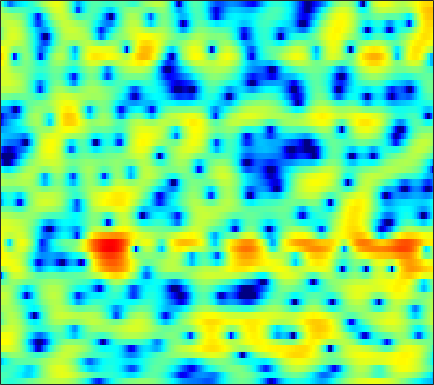

The data file committed next to this chart (first rows):
-2.1492, -2.5714, -3.0306, -3.3328, -3.4645, -3.4967, -3.3734, -3.2075, -2.9118, -2.5583, -2.171, -1.8677, -1.4676, -1.0763, -0.79955, -0.4224, -0.077106, 0.18129, 0.53158, 0.867, 1.1827, 1.4027, 1.6673, 1.8904
-2.138, -2.171, -2.283, -2.476, -2.678, -3.026, -3.473, -3.875, -4.507, -5.215, -5.943, -6.412, -6.767, -6.61, -6.107, -5.043, -3.762, -2.779, -1.53, -0.3945, 0.5973, 1.251, 2.002, 2.618
-3.38, -3.103, -2.817, -2.645, -2.606, -2.673, -2.907, -3.184, -3.722, -4.418, -5.238, -5.881, -6.589, -6.814, -6.493, -5.475, -4.085, -2.981, -1.576, -0.3276, 0.7506, 1.446, 2.222, 2.841
-7.548, -6.146, -4.68, -3.588, -2.951, -2.325, -1.899, -1.697, -1.544, -1.487, -1.477, -1.479, -1.463, -1.393, -1.29, -1.082, -0.7966, -0.5254, -0.1171, 0.3296, 0.7951, 1.141, 1.582, 1.965
-1.917, -1.325, -0.6404, -0.09168, 0.2198, 0.4998, 0.6149, 0.5932, 0.4307, 0.1309, -0.2791, -0.6422, -1.181, -1.732, -2.12, -2.554, -2.835, -2.892, -2.738, -2.352, -1.761, -1.238, -0.4916, 0.2454
3.343, 3.461, 3.529, 3.477, 3.349, 3.053, 2.606, 2.157, 1.393, 0.4156, -0.804, -1.899, -3.635, -5.742, -7.65, -10.75, -14.72, -17.73, -17.21, -13.11, -9.661, -7.582, -5.29, -3.401
4.859, 4.895, 4.847, 4.656, 4.4, 3.897, 3.209, 2.556, 1.492, 0.1694, -1.447, -2.897, -5.18, -7.941, -10.32, -13.91, -17.72, -20.17, -21.2, -18.62, -14.72, -12.01, -8.934, -6.434
4.329, 4.431, 4.472, 4.399, 4.245, 3.898, 3.37, 2.849, 1.986, 0.9386, -0.2947, -1.338, -2.899, -4.632, -6.004, -7.875, -9.542, -10.41, -10.82, -10.21, -8.865, -7.658, -6.069, -4.673
1.564, 2.051, 2.552, 2.863, 2.976, 2.967, 2.759, 2.473, 1.933, 1.24, 0.4393, -0.2053, -1.086, -1.937, -2.51, -3.132, -3.53, -3.671, -3.663, -3.404, -2.976, -2.587, -2.027, -1.505
-1.647, -0.3299, 0.9259, 1.714, 2.068, 2.256, 2.16, 1.918, 1.373, 0.5813, -0.4355, -1.323, -2.613, -3.91, -4.738, -5.439, -5.434, -4.986, -4.055, -2.958, -1.882, -1.141, -0.2837, 0.4201
-0.5325, 0.2525, 1.089, 1.639, 1.857, 1.884, 1.624, 1.269, 0.5603, -0.4501, -1.818, -3.138, -5.413, -8.677, -12.37, -21.16, -16.77, -11.41, -7.112, -4.286, -2.263, -1.083, 0.1605, 1.105
1.098, 1.329, 1.508, 1.544, 1.467, 1.202, 0.7631, 0.3217, -0.3981, -1.229, -2.148, -2.872, -3.825, -4.654, -5.093, -5.29, -4.948, -4.386, -3.352, -2.2, -1.101, -0.3605, 0.4892, 1.165
2.164, 2.165, 2.022, 1.704, 1.358, 0.7718, 0.006322, -0.6894, -1.744, -2.846, -3.864, -4.466, -4.92, -4.899, -4.59, -3.934, -3.105, -2.414, -1.49, -0.6145, 0.1749, 0.6929, 1.255, 1.655
2.755, 2.633, 2.369, 1.927, 1.451, 0.6063, -0.5265, -1.616, -3.506, -6.123, -9.894, -13.94, -17.48, -12.15, -8.826, -5.713, -3.507, -2.225, -0.8625, 0.1935, 1.019, 1.511, 1.992, 2.287
1.644, 1.572, 1.451, 1.26, 1.018, 0.4985, -0.24, -0.9326, -2.128, -3.581, -5.125, -6.078, -6.534, -5.862, -4.915, -3.514, -2.199, -1.344, -0.3817, 0.3942, 1.014, 1.371, 1.713, 1.91
-1.826, -1.421, -0.7214, -0.0483, 0.3605, 0.708, 0.799, 0.7009, 0.4435, 0.06959, -0.3495, -0.6179, -0.875, -0.9965, -0.9955, -0.874, -0.6682, -0.4799, -0.2065, 0.07866, 0.3416, 0.5036, 0.6713, 0.7747
-12.31, -6.478, -2.382, -0.04093, 1.103, 2.128, 2.69, 2.857, 2.857, 2.639, 2.241, 1.847, 1.223, 0.5356, 0.02918, -0.5985, -1.147, -1.425, -1.599, -1.569, -1.435, -1.296, -1.108, -1.007
0.999, 1.429, 2.269, 3.134, 3.65, 4.095, 4.285, 4.274, 4.02, 3.497, 2.716, 1.932, 0.6033, -1.037, -2.537, -4.871, -7.364, -8.79, -9.101, -7.921, -6.566, -5.772, -5.139, -4.97
4.822, 4.689, 4.539, 4.437, 4.381, 4.25, 4.021, 3.77, 3.265, 2.52, 1.508, 0.5483, -1.071, -3.175, -5.145, -8.434, -12.72, -15.81, -15.68, -12.84, -10.57, -9.545, -8.898, -8.958
5.531, 5.047, 4.454, 3.93, 3.637, 3.393, 3.211, 3.048, 2.73, 2.23, 1.468, 0.7096, -0.5629, -2.11, -3.418, -5.288, -7.014, -8.082, -9.078, -9.481, -9.38, -9.147, -8.833, -8.614
5.513, 4.147, 2.16, 0.4448, -0.05701, 0.5939, 1.834, 2.625, 3.33, 3.56, 3.308, 2.828, 1.828, 0.4158, -0.8937, -3.022, -5.532, -7.679, -10.53, -12.11, -11.39, -10.06, -8.213, -6.711
4.883, 3.05, -0.4005, -5.22, -6.567, -2.509, 0.8087, 2.447, 3.781, 4.343, 4.336, 3.987, 3.125, 1.789, 0.4845, -1.711, -4.595, -7.218, -11.34, -14.11, -12.42, -10.46, -8.092, -6.325
4.198, 3.718, 3.014, 2.487, 2.28, 2.355, 2.652, 2.91, 3.126, 3.12, 2.851, 2.457, 1.651, 0.5475, -0.4709, -2.082, -3.903, -5.353, -7.259, -8.953, -10.29, -10.85, -10.96, -10.21
3.928, 3.861, 3.698, 3.533, 3.424, 3.283, 3.179, 3.075, 2.88, 2.61, 2.199, 1.793, 1.09, 0.1859, -0.6431, -1.925, -3.458, -4.81, -6.949, -9.692, -13.51, -18.14, -37.98, -19.78
3.429, 3.368, 3.267, 3.128, 3.029, 2.866, 2.696, 2.549, 2.346, 2.107, 1.803, 1.528, 1.082, 0.5207, 0.001364, -0.8194, -1.816, -2.678, -3.999, -5.479, -7.008, -8.019, -8.761, -8.604
2.045, 1.912, 1.767, 1.608, 1.472, 1.296, 1.096, 0.976, 0.8485, 0.7729, 0.772, 0.7877, 0.8076, 0.7882, 0.7287, 0.5445, 0.2516, -0.03685, -0.4903, -0.9835, -1.477, -1.783, -2.113, -2.305
-1.222, -1.214, -1.165, -1.175, -1.321, -1.68, -2.188, -2.574, -2.91, -2.786, -2.171, -1.507, -0.5704, 0.2736, 0.7986, 1.335, 1.688, 1.841, 1.93, 1.907, 1.814, 1.699, 1.514, 1.29
-8.953, -6.851, -5.029, -4.232, -4.195, -4.973, -6.772, -9.176, -14.3, -15.38, -9.163, -5.884, -2.88, -0.8328, 0.2743, 1.373, 2.131, 2.53, 2.882, 3.077, 3.153, 3.139, 3.052, 2.876
-6.888, -5.711, -4.374, -3.7, -3.586, -3.974, -4.878, -5.775, -6.798, -6.664, -5.139, -3.68, -1.863, -0.4076, 0.435, 1.268, 1.817, 2.094, 2.324, 2.449, 2.497, 2.516, 2.51, 2.448
-0.6238, -0.6909, -0.6898, -0.6533, -0.6772, -0.7358, -0.8479, -0.888, -0.8815, -0.6726, -0.3238, 0.01546, 0.463, 0.8158, 0.9954, 1.045, 0.9053, 0.6834, 0.3106, -0.03785, -0.2166, -0.1837, 0.02701, 0.3481
1.782, 1.548, 1.296, 1.155, 1.104, 1.106, 1.173, 1.245, 1.398, 1.565, 1.725, 1.808, 1.82, 1.661, 1.375, 0.7252, -0.3275, -1.453, -3.488, -6.03, -7.784, -7.253, -4.974, -2.836
1.153, 0.7106, 0.3048, 0.08577, 0.08453, 0.2257, 0.5381, 0.8232, 1.26, 1.661, 2.016, 2.199, 2.307, 2.203, 1.929, 1.272, 0.156, -1.051, -3.329, -6.428, -8.922, -8.034, -4.957, -2.434
-3.79, -4.829, -5.73, -6.046, -5.83, -5.105, -4.062, -3.191, -2.036, -0.9805, -0.06225, 0.5165, 1.121, 1.52, 1.685, 1.708, 1.512, 1.255, 0.8301, 0.4557, 0.3085, 0.3996, 0.7624, 1.229
-12.94, -16.42, -20.79, -20.96, -18.65, -15.08, -11.97, -9.835, -7.462, -5.402, -3.729, -2.65, -1.43, -0.4261, 0.2166, 0.9146, 1.472, 1.796, 2.143, 2.411, 2.63, 2.766, 2.927, 3.006
-16.75, -21.48, -28.18, -35.37, -32.76, -23.88, -17.81, -14.61, -11.42, -8.937, -6.955, -5.664, -4.079, -2.607, -1.587, -0.324, 0.8003, 1.538, 2.37, 3.03, 3.517, 3.776, 3.96, 3.97
-11.73, -13.87, -16.46, -18.18, -18.19, -16.76, -14.85, -13.52, -12.19, -11.15, -10.26, -9.432, -7.87, -5.827, -4.173, -2.072, -0.2387, 0.9454, 2.25, 3.267, 4.009, 4.396, 4.675, 4.707
-7.554, -8.414, -9.382, -10.09, -10.37, -10.63, -10.75, -11.04, -11.73, -13.47, -17.19, -23.21, -19.8, -11.44, -7.677, -4.066, -1.443, 0.08276, 1.673, 2.862, 3.725, 4.182, 4.582, 4.727
-6.923, -7.173, -7.503, -7.704, -7.852, -8.012, -8.228, -8.456, -8.904, -9.543, -10.21, -10.3, -9.275, -7.157, -5.357, -3.143, -1.306, -0.1747, 1.027, 1.924, 2.582, 2.955, 3.346, 3.629
-8.812, -8.574, -8.127, -7.649, -7.331, -6.899, -6.546, -6.257, -5.915, -5.478, -4.924, -4.42, -3.583, -2.607, -1.837, -0.872, -0.06386, 0.3854, 0.7682, 0.9079, 0.8726, 0.8267, 0.8726, 1.236
-14.1, -12.45, -10.38, -8.921, -8.095, -7.239, -6.497, -5.875, -4.992, -3.954, -2.821, -1.986, -0.9547, -0.04702, 0.5136, 1.061, 1.329, 1.281, 0.8319, -0.1825, -1.965, -3.876, -6.717, -6.22
-16.85, -14.06, -11.78, -10.7, -10.5, -10.86, -11.24, -10.91, -9.023, -6.579, -4.265, -2.781, -1.176, 0.03893, 0.71, 1.275, 1.483, 1.4, 0.8939, -0.1171, -1.736, -3.355, -5.382, -4.899
-8.985, -9.02, -9.156, -9.79, -10.85, -13.48, -18.52, -21.55, -14.6, -9.35, -5.989, -4.19, -2.408, -1.158, -0.4824, 0.1366, 0.4719, 0.5785, 0.5643, 0.4214, 0.251, 0.1847, 0.2929, 0.7393
-4.06, -4.275, -4.633, -5.118, -5.562, -6.138, -6.505, -6.451, -5.778, -4.717, -3.581, -2.808, -1.972, -1.378, -1.083, -0.8207, -0.6647, -0.5848, -0.4407, -0.2226, 0.09687, 0.4096, 0.9167, 1.502
-0.1755, -0.229, -0.3642, -0.5431, -0.6828, -0.8544, -0.9772, -1.011, -0.9799, -0.9035, -0.8557, -0.8734, -1.019, -1.332, -1.685, -2.296, -2.931, -3.301, -3.452, -3.061, -2.232, -1.46, -0.3918, 0.5958
2.212, 2.289, 2.317, 2.272, 2.202, 2.057, 1.881, 1.725, 1.449, 1.103, 0.6444, 0.1853, -0.6289, -1.756, -2.874, -4.897, -7.812, -10.77, -14.31, -11.5, -7.322, -4.999, -2.705, -1.08
2.958, 3.107, 3.198, 3.177, 3.096, 2.919, 2.67, 2.431, 2.047, 1.562, 0.9537, 0.3904, -0.5407, -1.742, -2.858, -4.694, -6.96, -8.787, -10.29, -9.228, -6.861, -5.173, -3.36, -2.015
3.049, 3.154, 3.14, 2.992, 2.817, 2.532, 2.197, 1.927, 1.556, 1.138, 0.6484, 0.2267, -0.4308, -1.195, -1.826, -2.69, -3.483, -3.934, -4.235, -4.118, -3.64, -3.133, -2.439, -1.82
3.584, 3.439, 3.051, 2.499, 2.032, 1.409, 0.8924, 0.6204, 0.3788, 0.2327, 0.07849, -0.09139, -0.424, -0.8725, -1.276, -1.84, -2.362, -2.666, -2.87, -2.824, -2.542, -2.221, -1.706, -1.221
4.997, 4.453, 3.382, 1.904, 0.5647, -1.391, -2.819, -3.006, -2.285, -1.262, -0.4915, -0.2138, -0.2119, -0.5979, -1.118, -2.047, -3.08, -3.794, -4.35, -4.214, -3.466, -2.701, -1.591, -0.6049
6.22, 5.494, 4.076, 1.953, -0.3655, -5.245, -14.82, -12.5, -5.244, -1.948, -0.3115, 0.2285, 0.2507, -0.4491, -1.416, -3.412, -6.458, -9.777, -15.88, -13.58, -8.19, -5.444, -2.839, -0.9179
4.894, 4.583, 3.926, 2.965, 2.071, 0.8432, -0.04118, -0.2819, -0.09426, 0.3063, 0.4945, 0.4091, -0.1143, -1.146, -2.255, -4.191, -6.617, -8.604, -10.61, -10.61, -8.923, -7.362, -5.244, -3.325
2.332, 2.772, 3.12, 3.2, 3.138, 2.951, 2.687, 2.468, 2.16, 1.793, 1.28, 0.7539, -0.162, -1.329, -2.409, -4.049, -5.909, -7.399, -9.44, -11.29, -12.26, -11.75, -9.578, -6.806
-0.2308, 1.041, 2.212, 2.942, 3.267, 3.455, 3.41, 3.254, 2.888, 2.328, 1.602, 0.9181, -0.1645, -1.442, -2.54, -4.203, -6.126, -7.778, -10.45, -14.33, -20.51, -20.66, -13.27, -8.433
-0.2625, 0.8403, 1.934, 2.661, 2.987, 3.178, 3.141, 2.968, 2.55, 1.917, 1.066, 0.2935, -0.9391, -2.397, -3.581, -5.239, -6.804, -7.834, -8.865, -9.393, -9.222, -8.517, -6.968, -5.01
1.361, 1.784, 2.22, 2.494, 2.594, 2.597, 2.443, 2.213, 1.752, 1.102, 0.1951, -0.6607, -2.088, -3.916, -5.594, -8.297, -11.29, -12.82, -12.28, -9.896, -7.509, -5.911, -4.011, -2.332
2.03, 1.945, 1.788, 1.603, 1.471, 1.29, 1.07, 0.8727, 0.5209, 0.02744, -0.6452, -1.32, -2.481, -4.056, -5.612, -8.399, -12.2, -14.74, -12.8, -8.632, -5.412, -3.556, -1.565, -0.03967
0.8238, 0.157, -0.74, -1.503, -1.91, -2.187, -2.209, -2.14, -2.056, -2.067, -2.165, -2.319, -2.635, -3.045, -3.407, -3.843, -4.077, -3.973, -3.353, -2.257, -0.9676, 0.002158, 1.162, 2.133
-1.853, -3.53, -6.284, -9.271, -10.68, -10.13, -8.411, -7.338, -6.359, -5.751, -5.349, -5.028, -4.507, -3.849, -3.292, -2.51, -1.706, -1.074, -0.189, 0.7113, 1.594, 2.208, 2.928, 3.5
